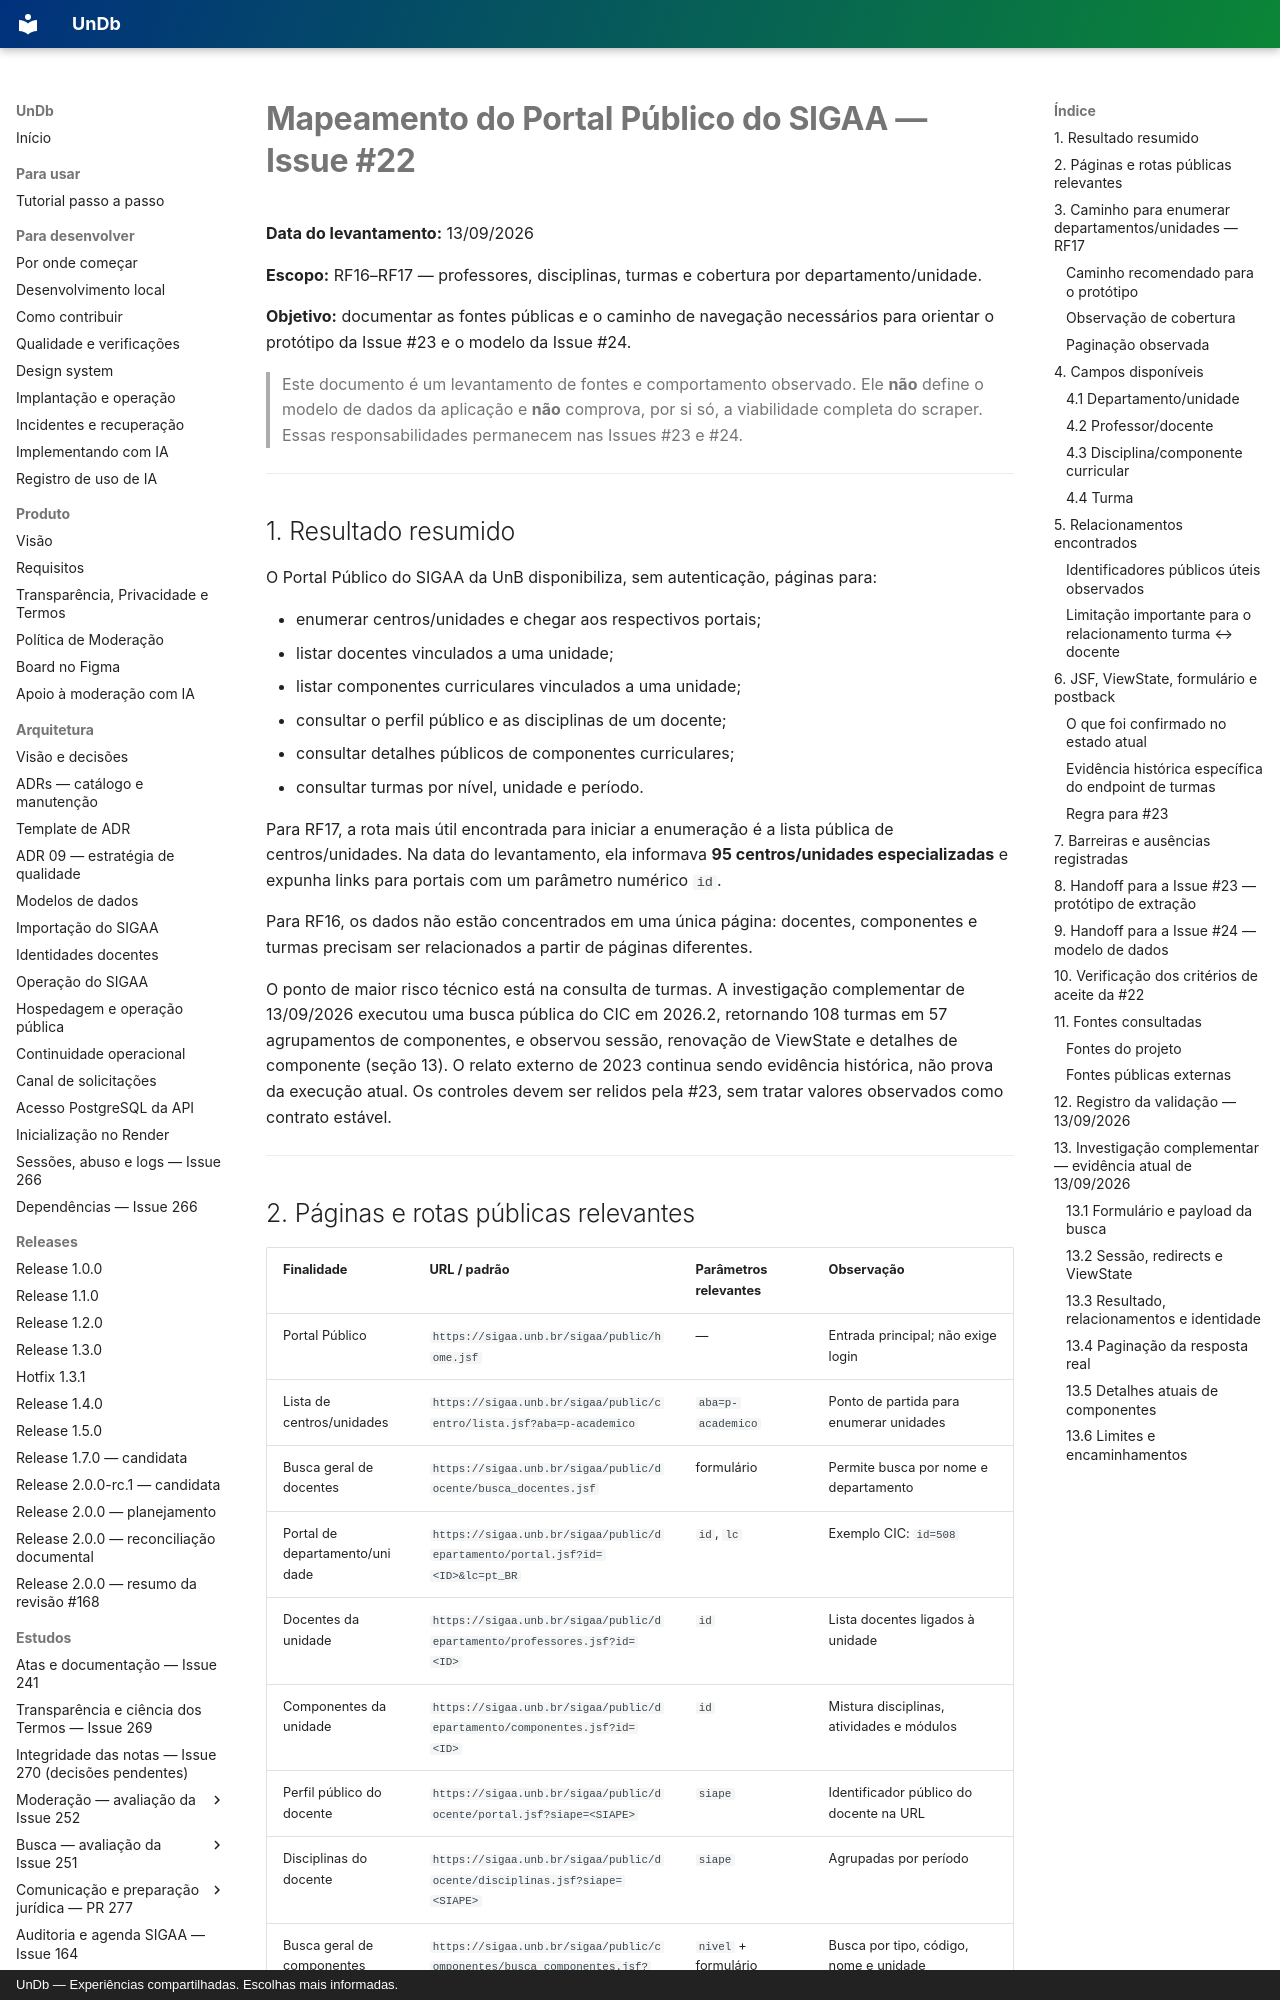

repository: unb-mds/2026-02-UnDb · page: estudos/mapeamento-sigaa/index.html · generator: mkdocs · copyright: UnDb — Experiências compartilhadas. Escolhas mais informadas.

# Mapeamento do Portal Público do SIGAA — Issue #22

**Data do levantamento:** 13/09/2026

**Escopo:** RF16–RF17 — professores, disciplinas, turmas e cobertura por departamento/unidade.

**Objetivo:** documentar as fontes públicas e o caminho de navegação necessários para orientar o protótipo da Issue #23 e o modelo da Issue #24.

> Este documento é um levantamento de fontes e comportamento observado. Ele **não** define o modelo de dados da aplicação e **não** comprova, por si só, a viabilidade completa do scraper. Essas responsabilidades permanecem nas Issues #23 e #24.

---

## 1. Resultado resumido

O Portal Público do SIGAA da UnB disponibiliza, sem autenticação, páginas para:

- enumerar centros/unidades e chegar aos respectivos portais;
- listar docentes vinculados a uma unidade;
- listar componentes curriculares vinculados a uma unidade;
- consultar o perfil público e as disciplinas de um docente;
- consultar detalhes públicos de componentes curriculares;
- consultar turmas por nível, unidade e período.

Para RF17, a rota mais útil encontrada para iniciar a enumeração é a lista pública de centros/unidades. Na data do levantamento, ela informava **95 centros/unidades especializadas** e expunha links para portais com um parâmetro numérico `id`.

Para RF16, os dados não estão concentrados em uma única página: docentes, componentes e turmas precisam ser relacionados a partir de páginas diferentes.

O ponto de maior risco técnico está na consulta de turmas. A investigação complementar de 13/09/2026 executou uma busca pública do CIC em 2026.2, retornando 108 turmas em 57 agrupamentos de componentes, e observou sessão, renovação de ViewState e detalhes de componente (seção 13). O relato externo de 2023 continua sendo evidência histórica, não prova da execução atual. Os controles devem ser relidos pela #23, sem tratar valores observados como contrato estável.

---
